Image classification data set "roboflowIsoObj_Clip" (jadetangyy0820/CLIP on GitHub). Class labels (14): 11111-Egg, 22222-Banana, 33333-Butter, 4157005670-almondmilk, 44444-DietCoke, 55555-Coke, 7874222803-sugar, almond, banana, butter, coke, dietcoke, egg, sugar.

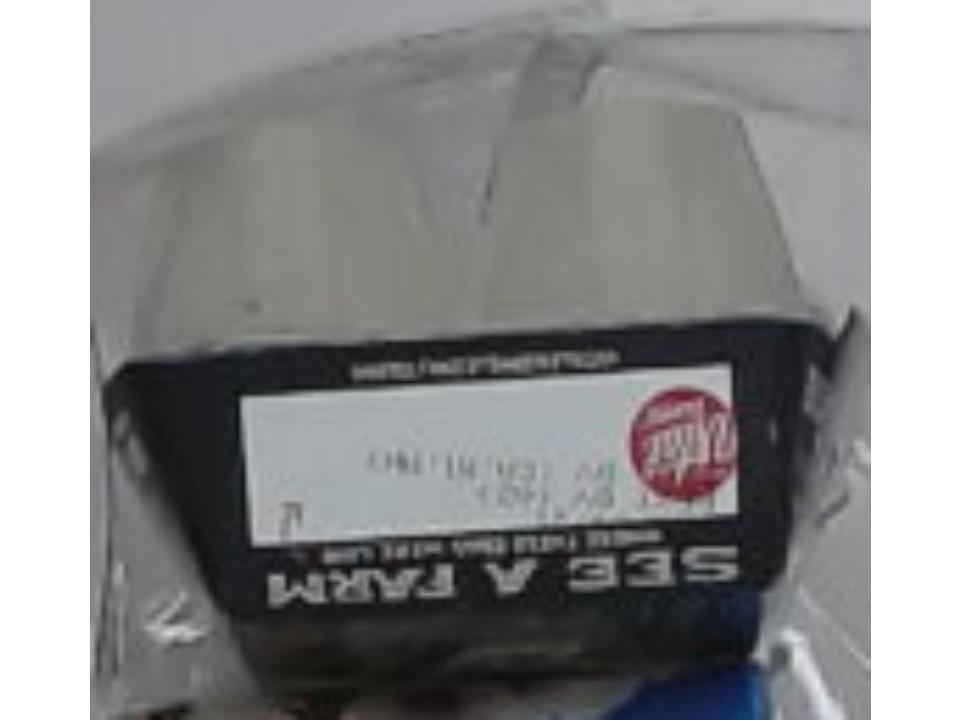
Label: 11111-Egg

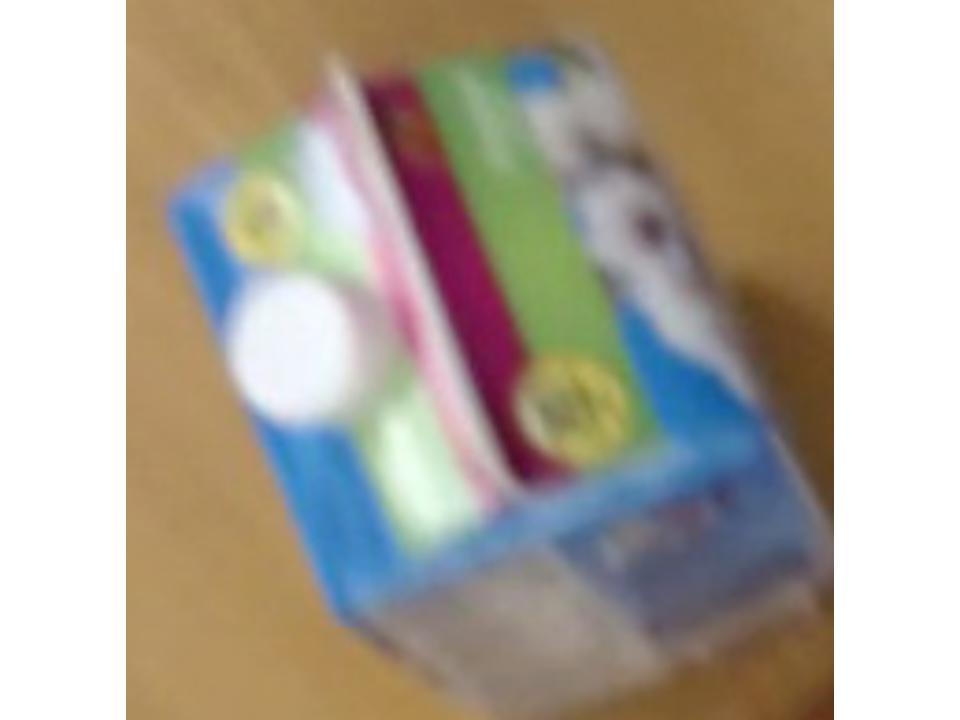
Label: 4157005670-almondmilk

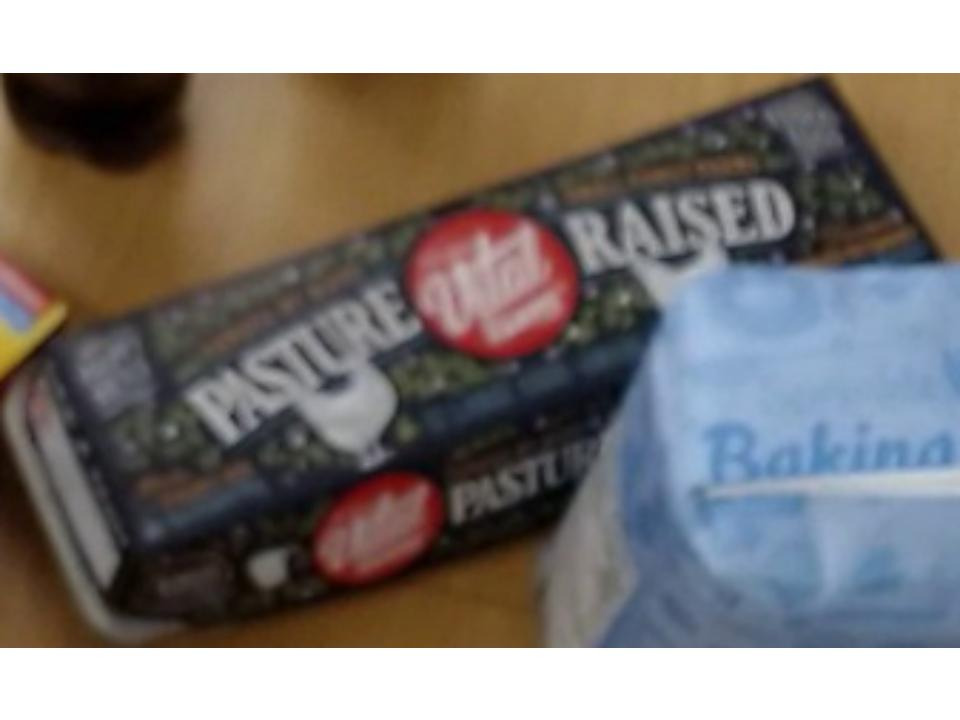
Label: egg

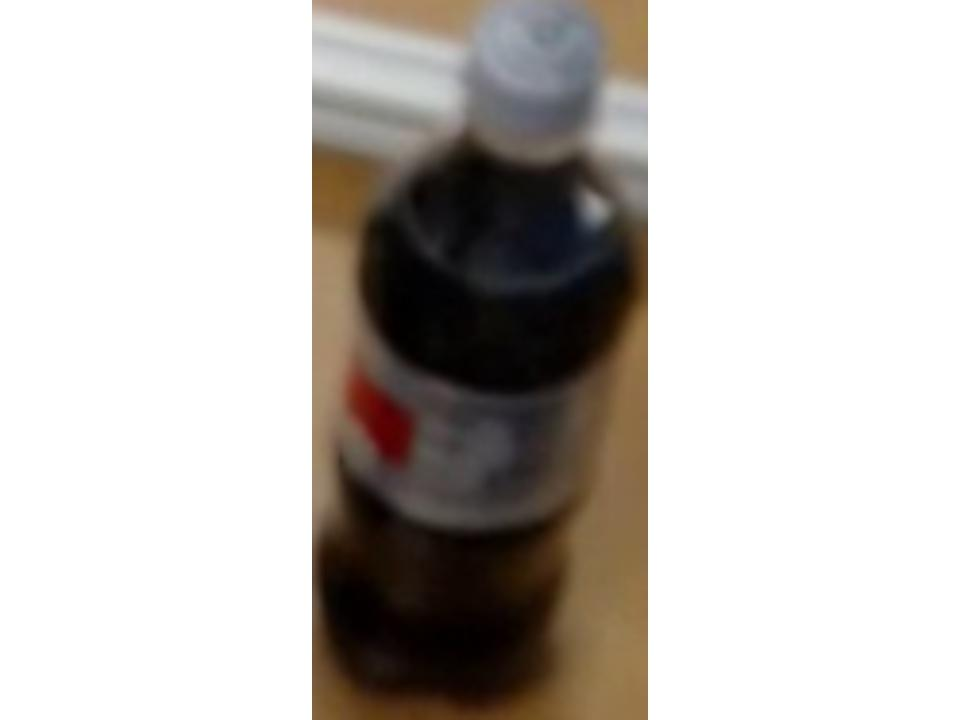
Label: 44444-DietCoke

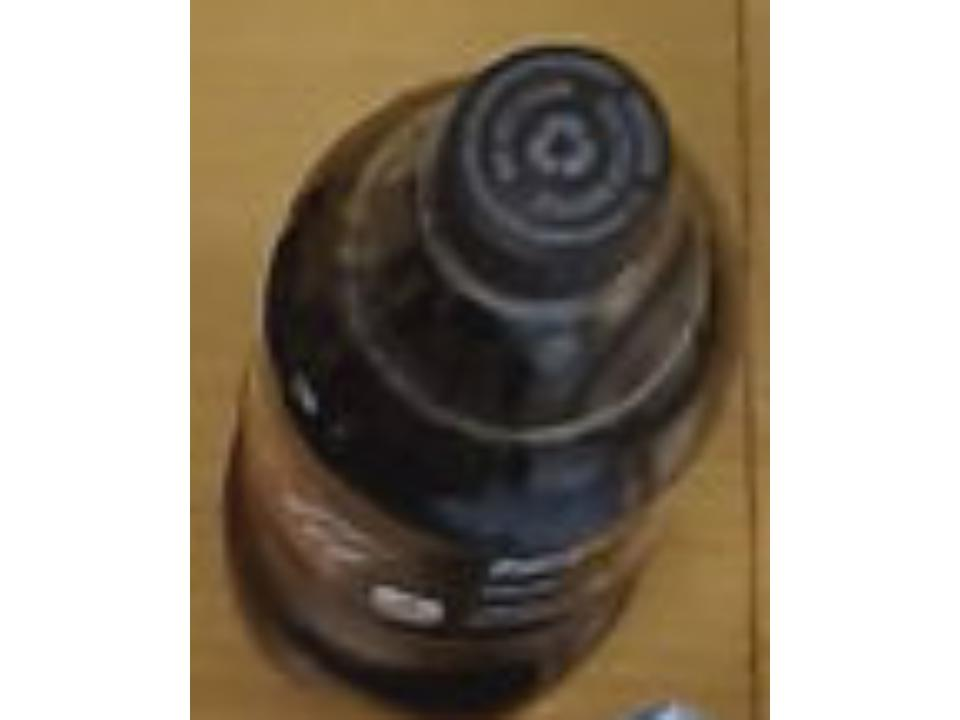
Label: 55555-Coke

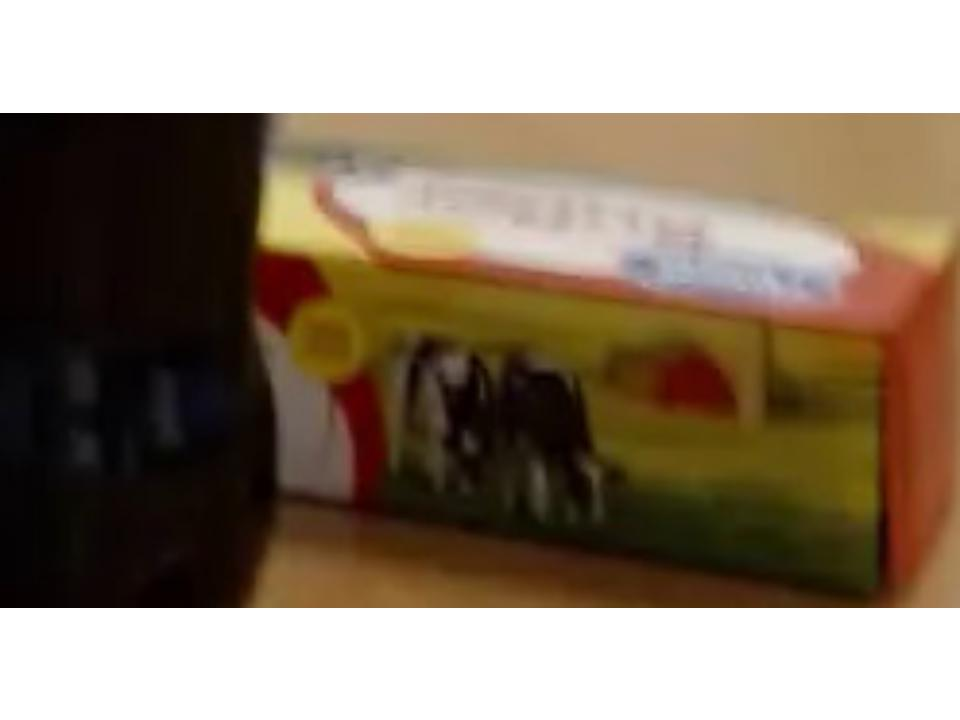
Label: butter
